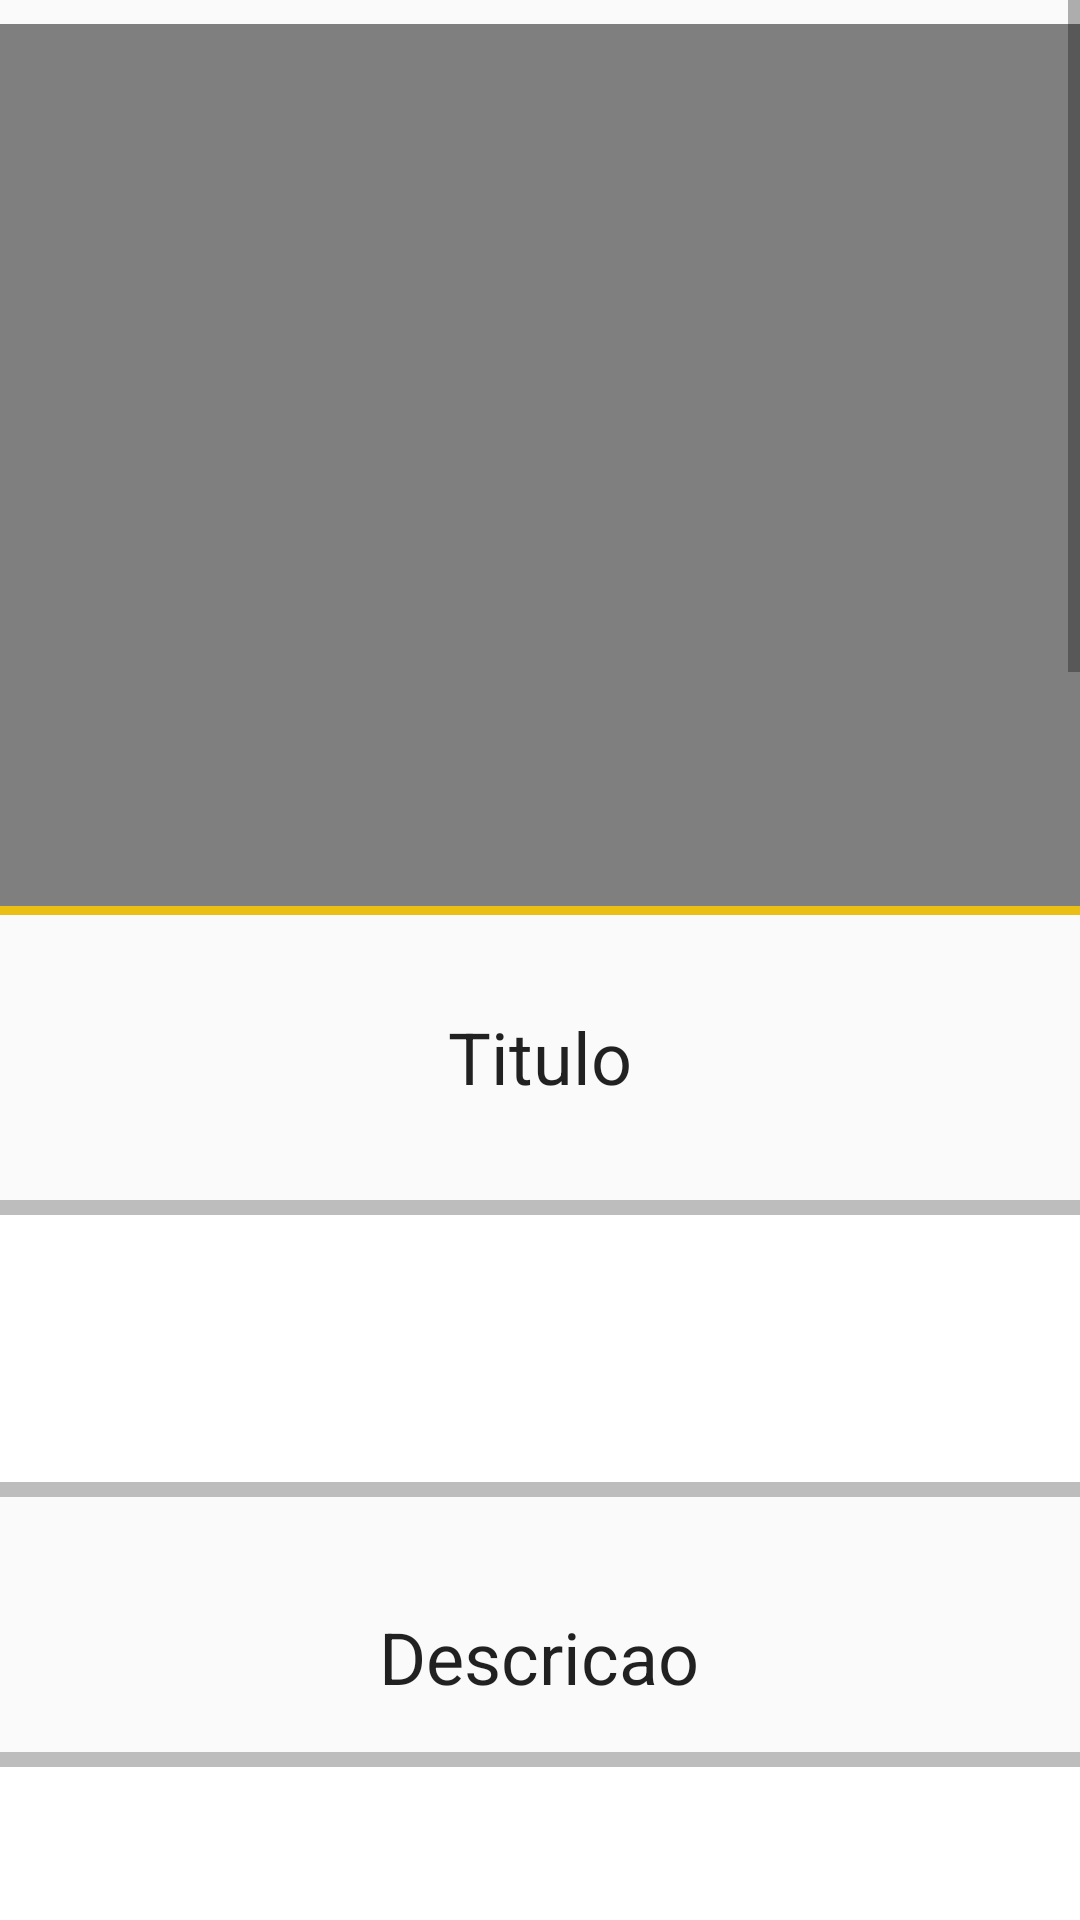

Here is an Android app screen rendered from its layout file. Give the layout XML and the strings, colors and styles it references.
<!-- AndroidManifest.xml: application theme Theme.ClubOldCars -->
<!-- res/layout/fragment_novo_evento.xml -->
<?xml version="1.0" encoding="utf-8"?>
<ScrollView xmlns:android="http://schemas.android.com/apk/res/android"
    xmlns:app="http://schemas.android.com/apk/res-auto"
    xmlns:tools="http://schemas.android.com/tools"
    android:layout_width="match_parent"
    android:layout_height="match_parent"
    android:layout_marginTop="60dp"
    tools:context=".fragments.NovoEventoFragment">

    <androidx.constraintlayout.widget.ConstraintLayout
        android:layout_width="match_parent"
        android:layout_height="match_parent">

        <TextView
            style="@style/Widget.AppCompat.TextView.SpinnerItem"
            android:layout_width="190dp"
            android:layout_height="34dp"
            android:layout_marginTop="336dp"
            android:text="Titulo"
            android:textAlignment="center"
            android:textSize="24sp"
            app:layout_constraintEnd_toEndOf="parent"
            app:layout_constraintStart_toStartOf="parent"
            app:layout_constraintTop_toTopOf="parent" />

        <TextView
            android:id="@+id/textView10"
            style="@style/Widget.AppCompat.TextView.SpinnerItem"
            android:layout_width="190dp"
            android:layout_height="34dp"
            android:layout_marginTop="780dp"
            android:text="Local"
            android:textAlignment="center"
            android:textSize="24sp"
            app:layout_constraintEnd_toEndOf="parent"
            app:layout_constraintHorizontal_bias="0.498"
            app:layout_constraintStart_toStartOf="parent"
            app:layout_constraintTop_toTopOf="parent" />

        <TextView
            style="@style/Widget.AppCompat.TextView.SpinnerItem"
            android:layout_width="190dp"
            android:layout_height="34dp"
            android:layout_marginTop="980dp"
            android:text="Data"
            android:textAlignment="center"
            android:textSize="24sp"
            app:layout_constraintEnd_toEndOf="parent"
            app:layout_constraintStart_toStartOf="parent"
            app:layout_constraintTop_toTopOf="parent" />

        <TextView
            android:id="@+id/textView9"
            style="@style/Widget.AppCompat.TextView.SpinnerItem"
            android:layout_width="190dp"
            android:layout_height="34dp"
            android:layout_marginTop="1132dp"
            android:text="Foto"
            android:textAlignment="center"
            android:textSize="24sp"
            app:layout_constraintEnd_toEndOf="parent"
            app:layout_constraintStart_toStartOf="parent"
            app:layout_constraintTop_toTopOf="parent" />

        <TextView
            style="@style/Widget.AppCompat.TextView.SpinnerItem"
            android:layout_width="411dp"
            android:layout_height="34dp"
            android:layout_marginTop="1544dp"
            android:text="Clique no quadro e selecione uma foto"
            android:textAlignment="viewStart"
            android:textSize="14sp"
            app:layout_constraintEnd_toEndOf="parent"
            app:layout_constraintHorizontal_bias="0.62"
            app:layout_constraintStart_toStartOf="parent"
            app:layout_constraintTop_toTopOf="parent" />

        <TextView
            style="@style/Widget.AppCompat.TextView.SpinnerItem"
            android:layout_width="190dp"
            android:layout_height="34dp"
            android:layout_marginTop="536dp"
            android:text="Descricao"
            android:textAlignment="center"
            android:textSize="24sp"
            app:layout_constraintEnd_toEndOf="parent"
            app:layout_constraintHorizontal_bias="0.498"
            app:layout_constraintStart_toStartOf="parent"
            app:layout_constraintTop_toTopOf="parent" />

        <View
            android:id="@+id/view7"
            style="@style/ContainerComponents3"
            android:layout_width="478dp"
            android:layout_height="1528dp"
            android:layout_marginTop="300dp"
            android:textAlignment="center"
            app:layout_constraintEnd_toEndOf="parent"
            app:layout_constraintStart_toStartOf="parent"
            app:layout_constraintTop_toTopOf="parent" />

        <VideoView
            android:id="@+id/videoView"
            android:layout_width="513dp"
            android:layout_height="294dp"
            android:layout_marginTop="8dp"
            android:outlineAmbientShadowColor="@color/white"
            android:textAlignment="center"
            app:layout_constraintEnd_toEndOf="parent"
            app:layout_constraintStart_toStartOf="parent"
            app:layout_constraintTop_toTopOf="parent" />

        <EditText
            android:id="@+id/txtLocal"
            android:layout_width="380dp"
            android:layout_height="99dp"
            android:layout_marginTop="836dp"
            android:background="@drawable/edittext_border"
            android:ems="10"
            android:gravity="top"
            android:inputType="textMultiLine"
            android:padding="7dp"
            app:layout_constraintEnd_toEndOf="parent"
            app:layout_constraintHorizontal_bias="0.496"
            app:layout_constraintStart_toStartOf="parent"
            app:layout_constraintTop_toTopOf="parent" />

        <EditText
            android:id="@+id/txtTitulo"
            android:layout_width="380dp"
            android:layout_height="99dp"
            android:layout_marginTop="400dp"
            android:background="@drawable/edittext_border"
            android:ems="10"
            android:gravity="top"
            android:inputType="textMultiLine"
            android:padding="7dp"
            app:layout_constraintEnd_toEndOf="parent"
            app:layout_constraintHorizontal_bias="0.503"
            app:layout_constraintStart_toStartOf="parent"
            app:layout_constraintTop_toTopOf="parent" />

        <EditText
            android:id="@+id/txtDescricao"
            android:layout_width="387dp"
            android:layout_height="160dp"
            android:layout_marginTop="584dp"
            android:background="@drawable/edittext_border"
            android:ems="10"
            android:gravity="top"
            android:inputType="textMultiLine"
            android:padding="7dp"
            app:layout_constraintEnd_toEndOf="parent"
            app:layout_constraintStart_toStartOf="parent"
            app:layout_constraintTop_toTopOf="parent" />

        <EditText
            android:id="@+id/editTextDate"
            android:layout_width="245dp"
            android:layout_height="45dp"
            android:layout_marginTop="1040dp"
            android:clickable="true"
            android:focusable="false"
            android:hint="Select Date"
            android:inputType="none"
            android:textAlignment="center"
            app:layout_constraintEnd_toEndOf="parent"
            app:layout_constraintHorizontal_bias="0.501"
            app:layout_constraintStart_toStartOf="parent"
            app:layout_constraintTop_toTopOf="parent" />

        <ImageView
            android:id="@+id/btnImagen"
            android:layout_width="377dp"
            android:padding="5dp"
            android:layout_height="361dp"
            android:layout_marginTop="1184dp"
            android:background="@drawable/edittext_border"
            app:layout_constraintEnd_toEndOf="parent"
            app:layout_constraintStart_toStartOf="parent"
            app:layout_constraintTop_toTopOf="parent" />

        <ImageView
            android:id="@+id/imgEvento"
            android:layout_width="318dp"
            android:layout_height="121dp"
            android:layout_marginTop="1624dp"
            android:src="@drawable/img_criarevento"
            app:layout_constraintEnd_toEndOf="parent"
            app:layout_constraintStart_toStartOf="parent"
            app:layout_constraintTop_toTopOf="@+id/videoView" />

    </androidx.constraintlayout.widget.ConstraintLayout>
</ScrollView>
<!-- resources referenced by this layout -->
<resources>
  <color name="white">#FFFFFFFF</color>
  <!-- drawable edittext_border (drawable) -->
  <?xml version="1.0" encoding="utf-8"?>
  <shape xmlns:android="http://schemas.android.com/apk/res/android">
      <solid android:color="#FFFFFF"/> 
      <stroke android:width="5dp" android:color="@color/cinza"/> 
      <corners android:radius="5dp"/> 
  </shape>
  <!-- drawable img_criarevento: png bitmap (drawable, 13746 bytes) -->
  <style name="ContainerComponents3">
          <item name="android:layout_width">match_parent</item>
          <item name="android:layout_height">250dp</item>
          <item name="android:background">@drawable/container_components3</item>
      </style>
  <style name="Theme.ClubOldCars" parent="Base.Theme.ClubOldCars" />
  <color name="cinza">#BDBDBD</color>
  <!-- drawable container_components3 (drawable) -->
  <?xml version="1.0" encoding="utf-8"?>
  <shape xmlns:android="http://schemas.android.com/apk/res/android">
  
      <stroke android:color="@color/amarelo" android:width="5dp"/>
      <corners android:radius="20dp"/>
  </shape>
  <style name="Base.Theme.ClubOldCars" parent="Theme.AppCompat.DayNight.DarkActionBar">
          
          
      </style>
  <color name="amarelo">#EBBE14</color>
</resources>
